The GitHub repository kmsumanth1/Computer-Vision-Based-Food-Recognition-and-Personalized-Nutrition-Tracking-System contains a labelled image folder "data_small" with 80 categories: aloo gobi, aloo methi, aloo mutter, aloo paratha, amritsari kulcha, anda curry, balushahi, banana chips, besan laddu, bhindi masala, biryani, boondi laddu, chaas, chana masala, chapati, chicken pizza, chicken wings, chikki, chivda, chole bhature, dabeli, dal khichdi, dhokla, falooda, fish curry, gajar ka halwa, garlic bread, garlic naan, ghevar, grilled sandwich, gujhia, gulab jamun, hara bhara kabab, idiyappam, idli, jalebi, kaju katli, khakhra, kheer, kulfi, margherita pizza, masala dosa, masala papad, medu vada, misal pav, modak, moong dal halwa, murukku, mysore pak, navratan korma, neer dosa, onion pakoda, palak paneer, paneer masala, paneer pizza, pani puri, paniyaram, papdi chaat, patrode, pav bhaji, pepperoni pizza, phirni, poha, pongal, puri bhaji, rajma chawal, rasgulla, rava dosa, sabudana khichdi, sabudana vada, samosa, seekh kebab, set dosa, sev puri, solkadhi, steamed momo, thali, thukpa, uttapam, vada pav. Examples follow, each with its label.

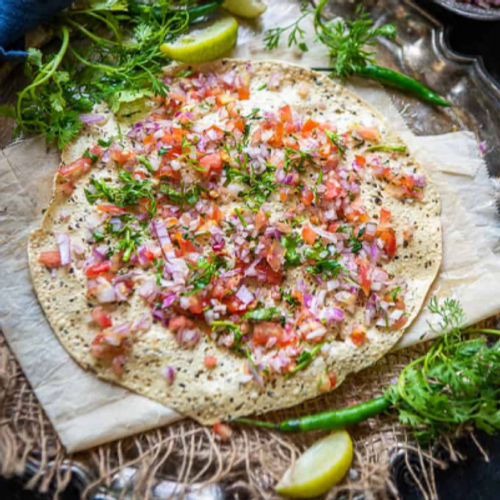
Label: masala papad

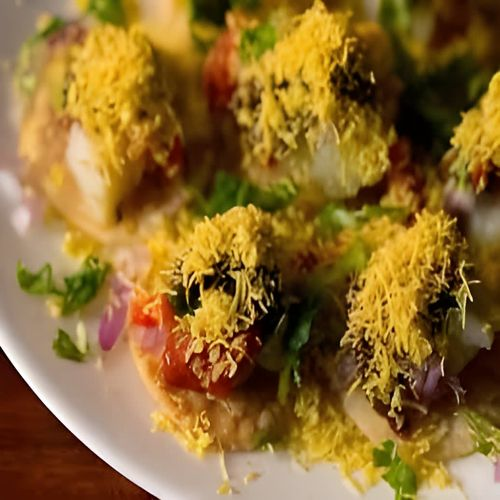
Label: sev puri

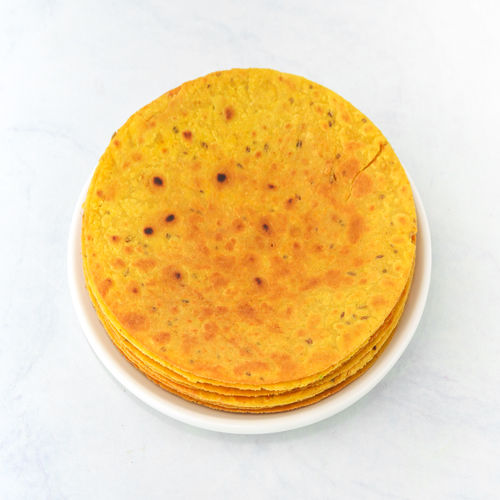
Label: khakhra

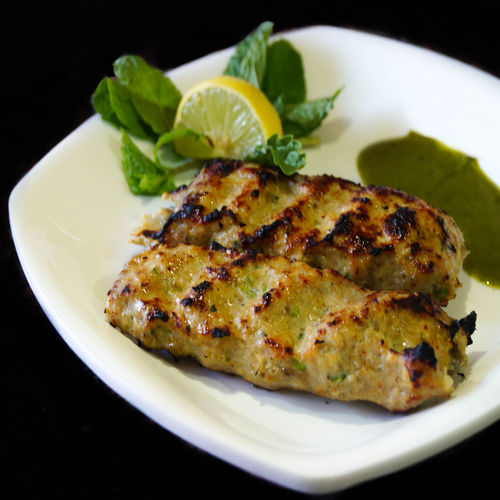
Label: seekh kebab

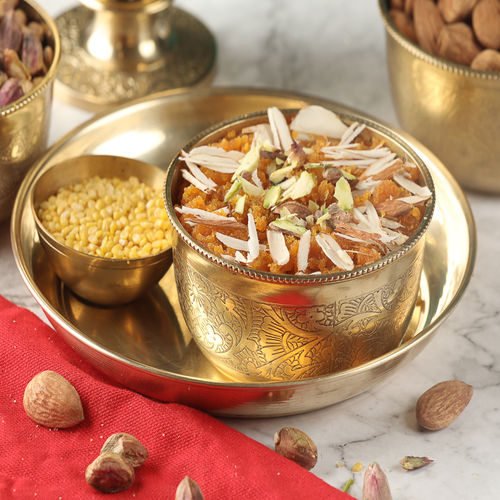
Label: moong dal halwa

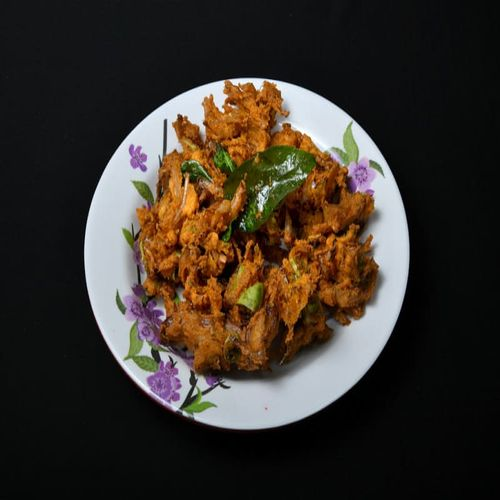
Label: onion pakoda
